Run: headless pygame with SDL's dummy video driver; simulated clock (each Clock.tick advances the game by its frame time, no real sleeping); random seed 0; keys injected as events and as key.get_pressed() state; no mouse input.
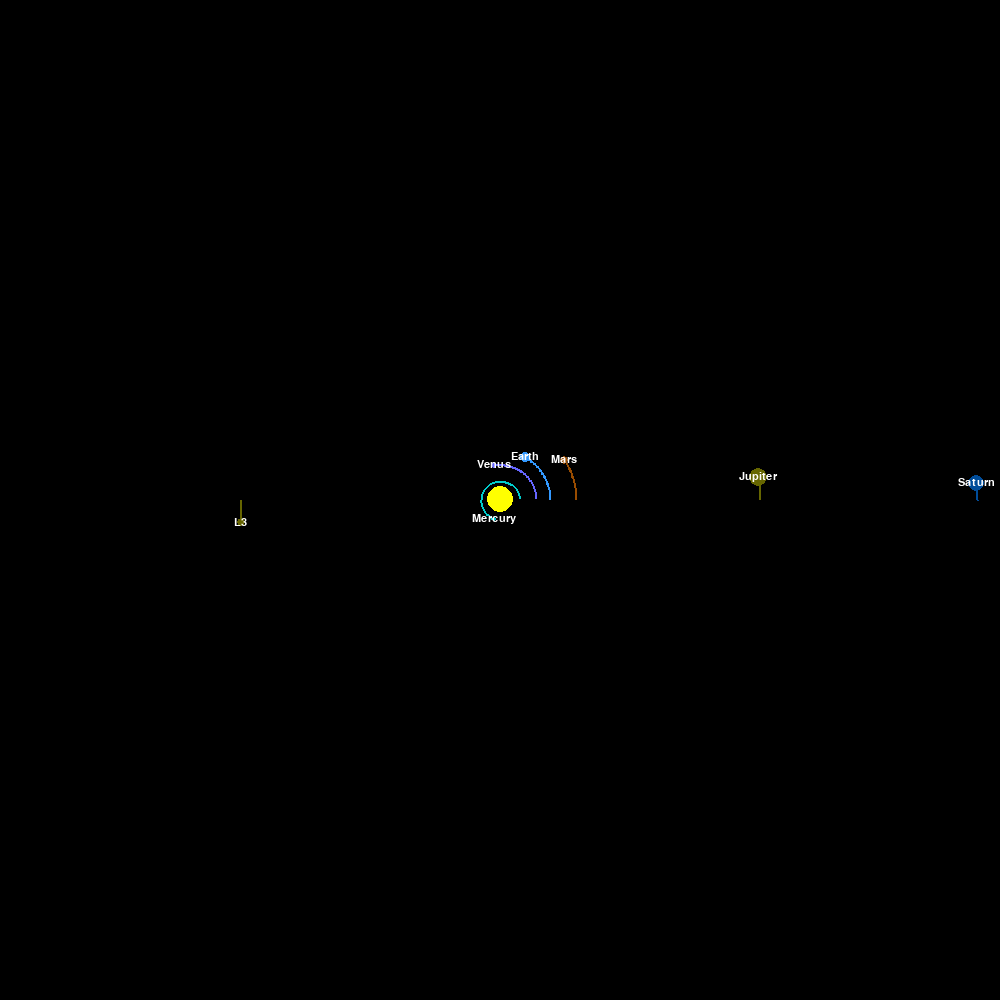
Frame 1 of 4 · flips 1–60 · no input
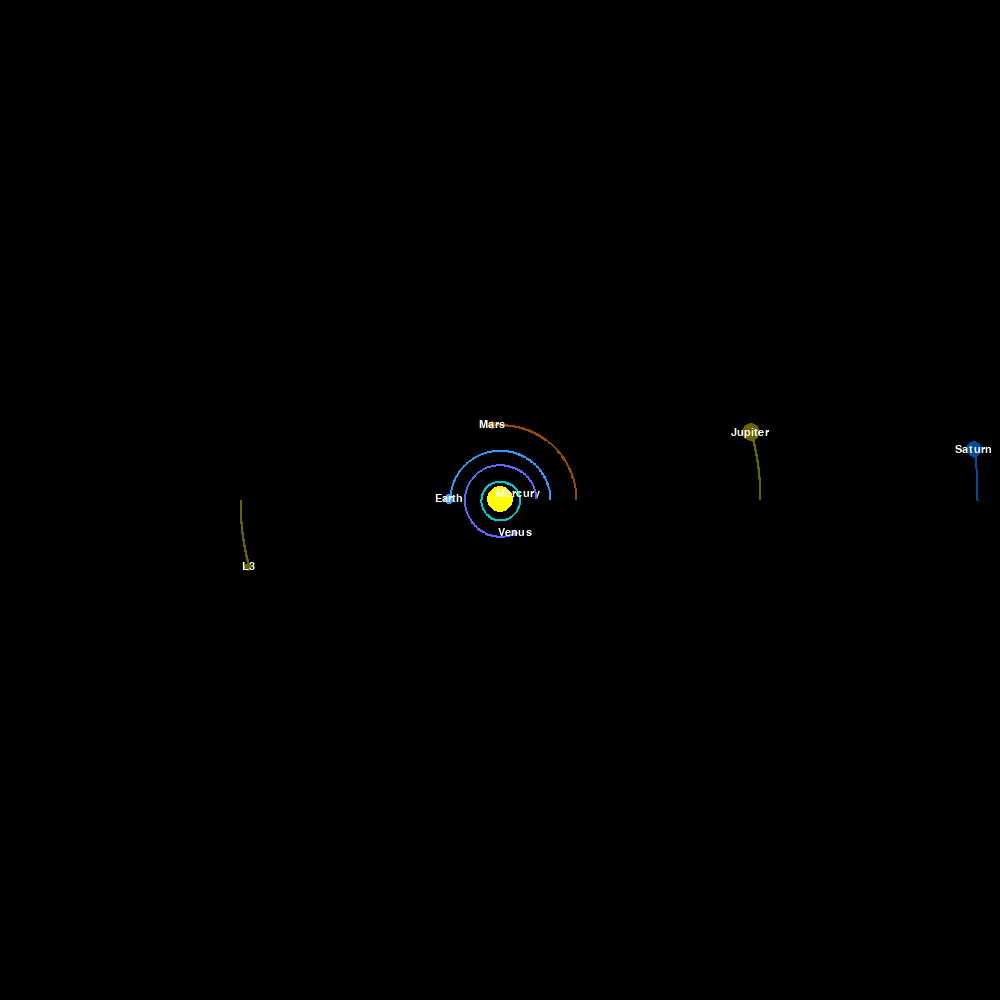
Frame 2 of 4 · flips 61–180 · tapped SPACE, RETURN · held RIGHT (→), D
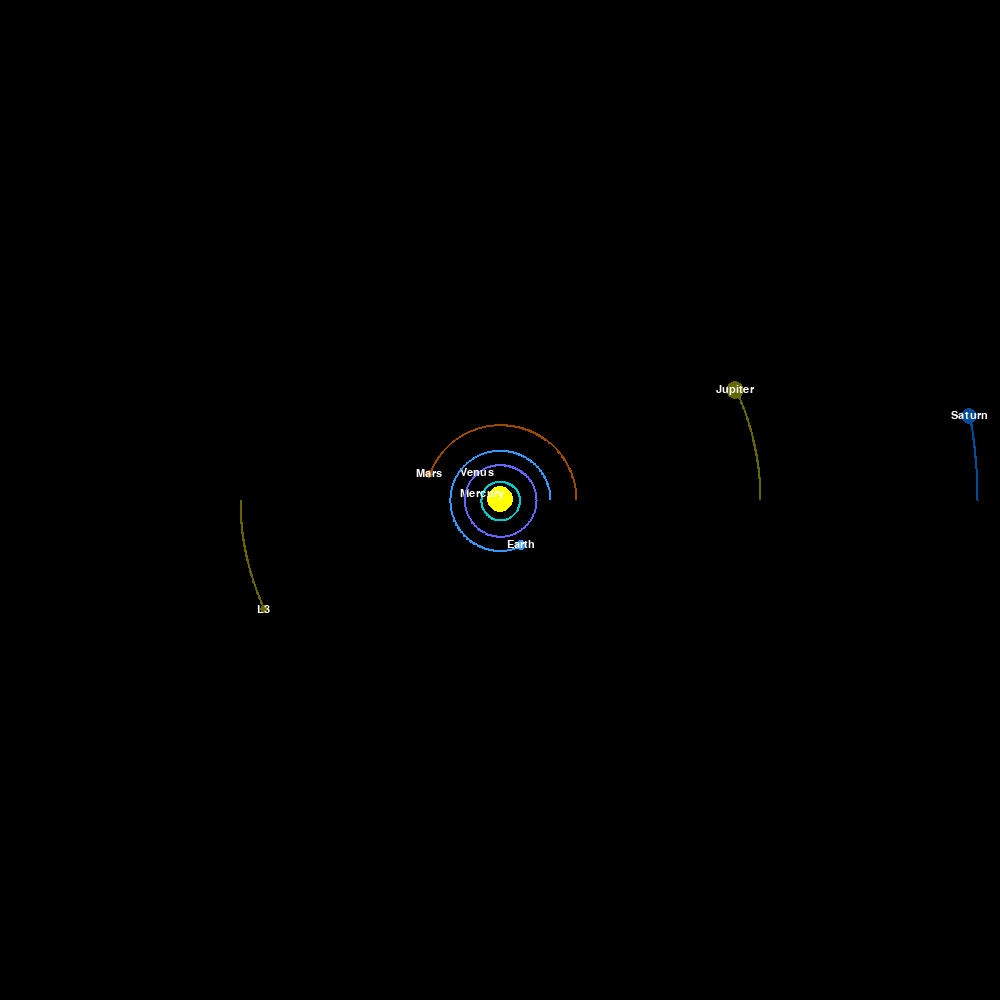
Frame 3 of 4 · flips 181–300 · held DOWN (↓), S
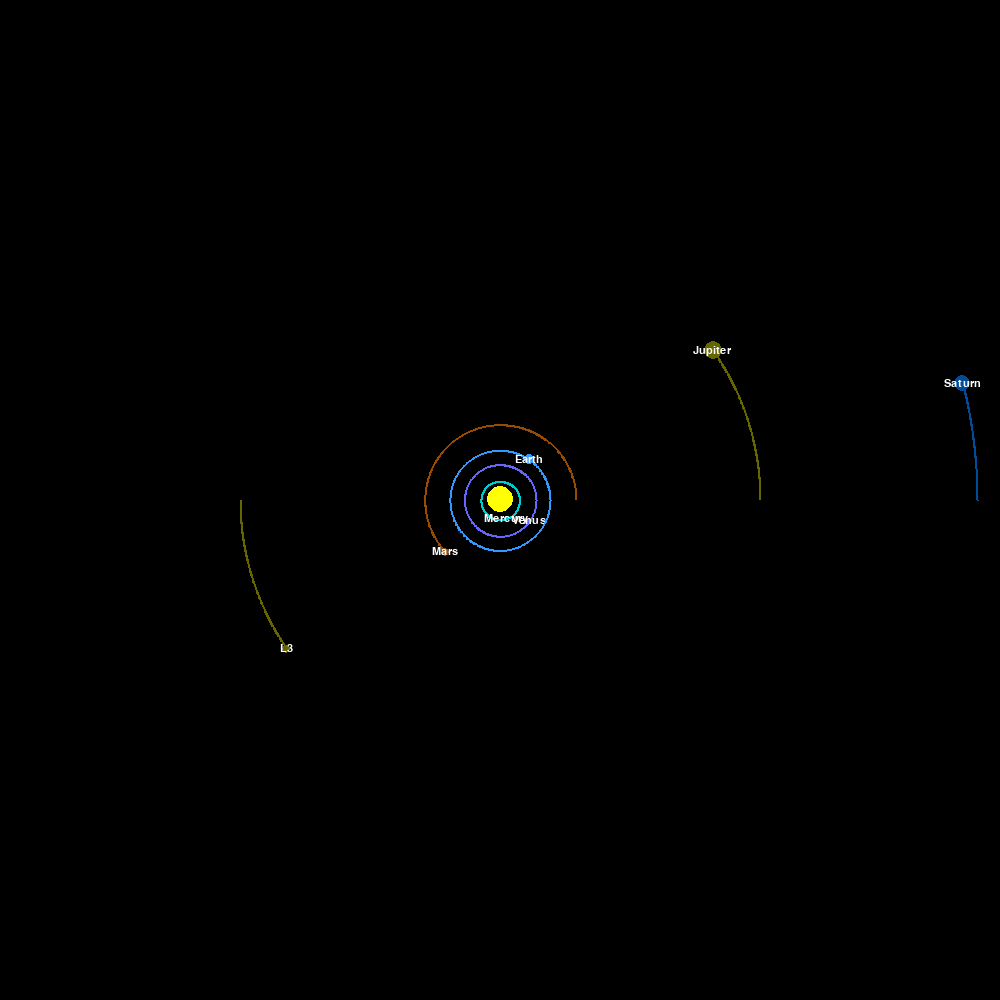
Frame 4 of 4 · flips 301–420 · held LEFT (←), A, UP (↑), W

The pygame program that drew these frames:

import math
import pygame
pygame.init()

WIDTH, HEIGHT = 1000, 1000
WIN = pygame.display.set_mode((WIDTH, HEIGHT))
pygame.display.set_caption('Planet System')

FONT = pygame.font.SysFont('comicsans', 16)

class Planet: 
    def __init__(self, r_x, r_y, r, m, name, color, sun_status=False):
        self.name = name
        
        self.r_x = r_x
        self.r_y = r_y 

        self.r = r 
        self.m = m
        self.color = color 

        self.orbit = list()
        self.sun_status = sun_status 
        self.distance_sun = 0

        self.xv = 0
        self.yv = 0

        self.SCALE = 50 / 1.496e11


    distance = lambda  self, f_pl_dist, s_pl_dist: f_pl_dist - s_pl_dist

    sq_r = lambda self, dist_x, dist_y: math.sqrt(dist_x ** 2 + dist_y ** 2)

    def f_axes(self, sec_planet, G):
        dist_x = self.distance(sec_planet.r_x, self.r_x)
        dist_y = self.distance(sec_planet.r_y, self.r_y)

        distance_planets = self.sq_r(dist_x, dist_y)

        if sec_planet.sun_status == True:
            self.distance_sun = distance_planets

        f = G * self.m * sec_planet.m / distance_planets ** 2 
       
        theta = math.atan2(dist_y, dist_x)
            

        f_x = math.cos(theta) * f
        f_y = math.sin(theta) * f 

        return f_x, f_y
    
    def draw(self, win):
        x = self.r_x * self.SCALE + WIDTH / 2
        y = self.r_y * self.SCALE + HEIGHT / 2

        if len(self.orbit) > 2: 
            updated_points = []
            
            for point in self.orbit: 
                x, y = point
                x =  x * self.SCALE + WIDTH / 2
                y = y * self.SCALE + HEIGHT / 2
                updated_points.append((x, y))
            
            pygame.draw.lines(win, self.color, False, updated_points, 2)
        
        pygame.draw.circle(win, self.color, (x, y), self.r)

        if not self.sun_status:
            distance_text = FONT.render('{}'.format(self.name), 1, (255, 255, 255))
            win.blit(distance_text, (x - distance_text.get_width()/2, y - distance_text.get_height()/2))
            

class PlanetSys: 
    def __init__(self):
        self.planets = list()
        self.lagrange_points = list()
        self.status = False
        self.G = 6.6743e-11
        # 149.6e6 * 1000
        self.AU = 1.496e11
        self.days = 365
        self.day_time =  24 * 60 * 60

        self.planets.append(Planet(0, 0, 13, 1.9891e30, 'Sun', (255, 255, 0), True))
        
        self.planets.append(Planet(.39 * self.AU, 0, 2, 0.33e24, 'Mercury', (0, 204, 204), False))
        self.planets[1].yv = -47400
        
        self.planets.append(Planet(.72 * self.AU, 0, 3, 4.87e24, 'Venus', (102, 102, 255), False))
        self.planets[2].yv = -35000
        
        self.planets.append(Planet(1 * self.AU, 0, 5, 5.97e24, 'Earth', (51, 153, 255), False))
        self.planets[3].yv = -29800
        
        self.planets.append(Planet(1.52 * self.AU, 0, 4, 0.642e24, 'Mars', (153, 76, 0), False))
        self.planets[4].yv = -24100
        
        self.planets.append(Planet(5.2 * self.AU, 0, 9, 1898e24, 'Jupiter', (102, 102, 0), False))
        self.planets[5].yv = -13100
        
        self.planets.append(Planet(9.54 * self.AU, 0, 8, 568e24, 'Saturn', (0, 76, 153), False))
        self.planets[6].yv = -9700
  
        self.planets.append(Planet(19.2 * self.AU, 0, 7, 86.8e24, 'Uranus', (102, 255, 178), False))
        self.planets[7].yv = -6800
 
        self.planets.append(Planet(30.06 * self.AU, 0, 6, 102e24, 'Neptune', (51, 153, 255), False))
        self.planets[8].yv = -5400


        self.planets.append(Planet(-5.2 * self.AU, 0, 4, 1898e24, 'L3', (102, 101, 0), False))
        self.planets[9].yv = 13100
        
        # self.planets.append(Planet((5.2 - 0.363) * self.AU,  0, 4, 1e25, 'L1', (255, 255, 0), False))
        # self.planets[10].yv = -13000 

        # mass_sun = 1.9891e30
        # mass_jupiter = 1898e24
        # R = 5.2
        # T = R**1.5

        # rs = R * mass_jupiter / (mass_jupiter + mass_sun)
        # rp = R * mass_sun / (mass_jupiter + mass_sun)
        # w = 40000# (2 * math.pi / T) * 60 * 60 * 365 / 1000

        # lx = rp-R/2
        # ly= math.sqrt(3)*R/2

        # self.planets.append(Planet(lx * self.AU, -ly * self.AU, 4, 1e25, 'L4', (255, 255, 0), False))
        # self.planets[12].yv = -13100

        # self.planets.append(Planet(lx * self.AU, ly * self.AU, 4, 1e25, 'L5', (255, 255, 0), False))
        # self.planets[13].yv = -13100

        
        
        # self.lagrange_points.append(Planet(-5.2 * self.AU, 0, 4, 1898e24, 'L3', (255, 255, 0), False))
        # self.lagrange_points[0].yv = 13100
# 
        # self.lagrange_points.append(Planet(lx * self.AU, -ly * self.AU, 4, 1e25, 'L4', (255, 255, 0), False))
        # self.lagrange_points[1].yv = -13100
# 
        # self.lagrange_points.append(Planet(lx * self.AU, ly * self.AU, 4, 1e25, 'L5', (255, 255, 0), False))
        # self.lagrange_points[2].yv = 13000
        # for iter in self.lagrange_points:
            # print(iter.yv)
#       
        # self.planets.append(Planet(1.48104e11, 0, 9, 1898e24, 'L1', (255, 255, 0), False))
        # self.planets[6].yv = -12100
# 
        # self.planets.append(Planet(1.510924e11, 0, 9, 1898e24, 'L2', (255, 255, 0), False))
        # self.planets[7].yv = -14100
# 
        # self.planets.append(Planet(-5.2 * self.AU, 0, 9, 1898e24, 'L3', (255, 255, 0), False))
        # self.planets[8].yv = 13100
        # distance_to_sun = 5.2 * self.AU * (1.9891e30 * 0.001) / ((1.9891e30 * 0.001) + 1.9891e30)
        # self.planets.append(Planet(distance_to_sun, distance_to_sun, 9, 1898e24, 'L4', (255, 255, 0), False))
        # self.planets[9].yv = -2 * math.pi / (5.2 * self.AU)
# 
        # self.planets.append(Planet(distance_to_sun, -distance_to_sun, 9, 1898e24, 'L5', (255, 255, 0), False))
        # self.planets[10].yv = -2 * math.pi / (5.2 * self.AU)
        # 


    def update_positions(self, pl):
        total_fx = 0
        total_fy = 0

        for iter_pl in self.planets: 
            if pl == iter_pl or iter_pl.name == 'L4' or iter_pl.name == 'L5':
                continue

            fx, fy = pl.f_axes(iter_pl, self.G)

            total_fx += fx
            total_fy += fy

        pl.xv += total_fx / pl.m * self.day_time
        pl.yv += total_fy / pl.m * self.day_time
                
        pl.r_x += pl.xv * self.day_time
        pl.r_y += pl.yv * self.day_time

        if pl.name == 'Jupiter':
            for iter_lagrange in self.planets:
                if iter_lagrange.name == 'L4': 
                    iter_lagrange.xv = pl.xv
                    iter_lagrange.yv = pl.yv
                    iter_lagrange.r_x += pl.r_x
                    iter_lagrange.r_y = math.sqrt(3) * pl.r_y / 2

                elif iter_lagrange.name == 'L5': 
                    iter_lagrange.xv = pl.xv
                    iter_lagrange.yv = pl.yv
                    iter_lagrange.r_x += pl.r_x
                    iter_lagrange.r_y = -math.sqrt(3) * pl.r_y / 2
                
                iter_lagrange.orbit.append((iter_lagrange.r_x, iter_lagrange.r_y))

        pl.orbit.append((pl.r_x, pl.r_y))


    def modeling(self):
        self.status = True  
        clock = pygame.time.Clock()

        while self.status: 
            clock.tick(10000)
            WIN.fill((0, 0, 0))

            for event in pygame.event.get():
                if event.type == pygame.QUIT:
                    self.status = False

            for iter_pl in self.planets: 
                if iter_pl.name == 'L4' or iter_pl.name == 'L5':
                    pass
                else:
                    self.update_positions(iter_pl)
                
                iter_pl.draw(WIN)
                #if iter_pl.name == 'Jupiter':
                #    for iter_lagrange in self.lagrange_points:
                #        iter_lagrange.draw(WIN)
                
                
                
            pygame.display.update()

        pygame.quit()




syst = PlanetSys()

syst.modeling()
